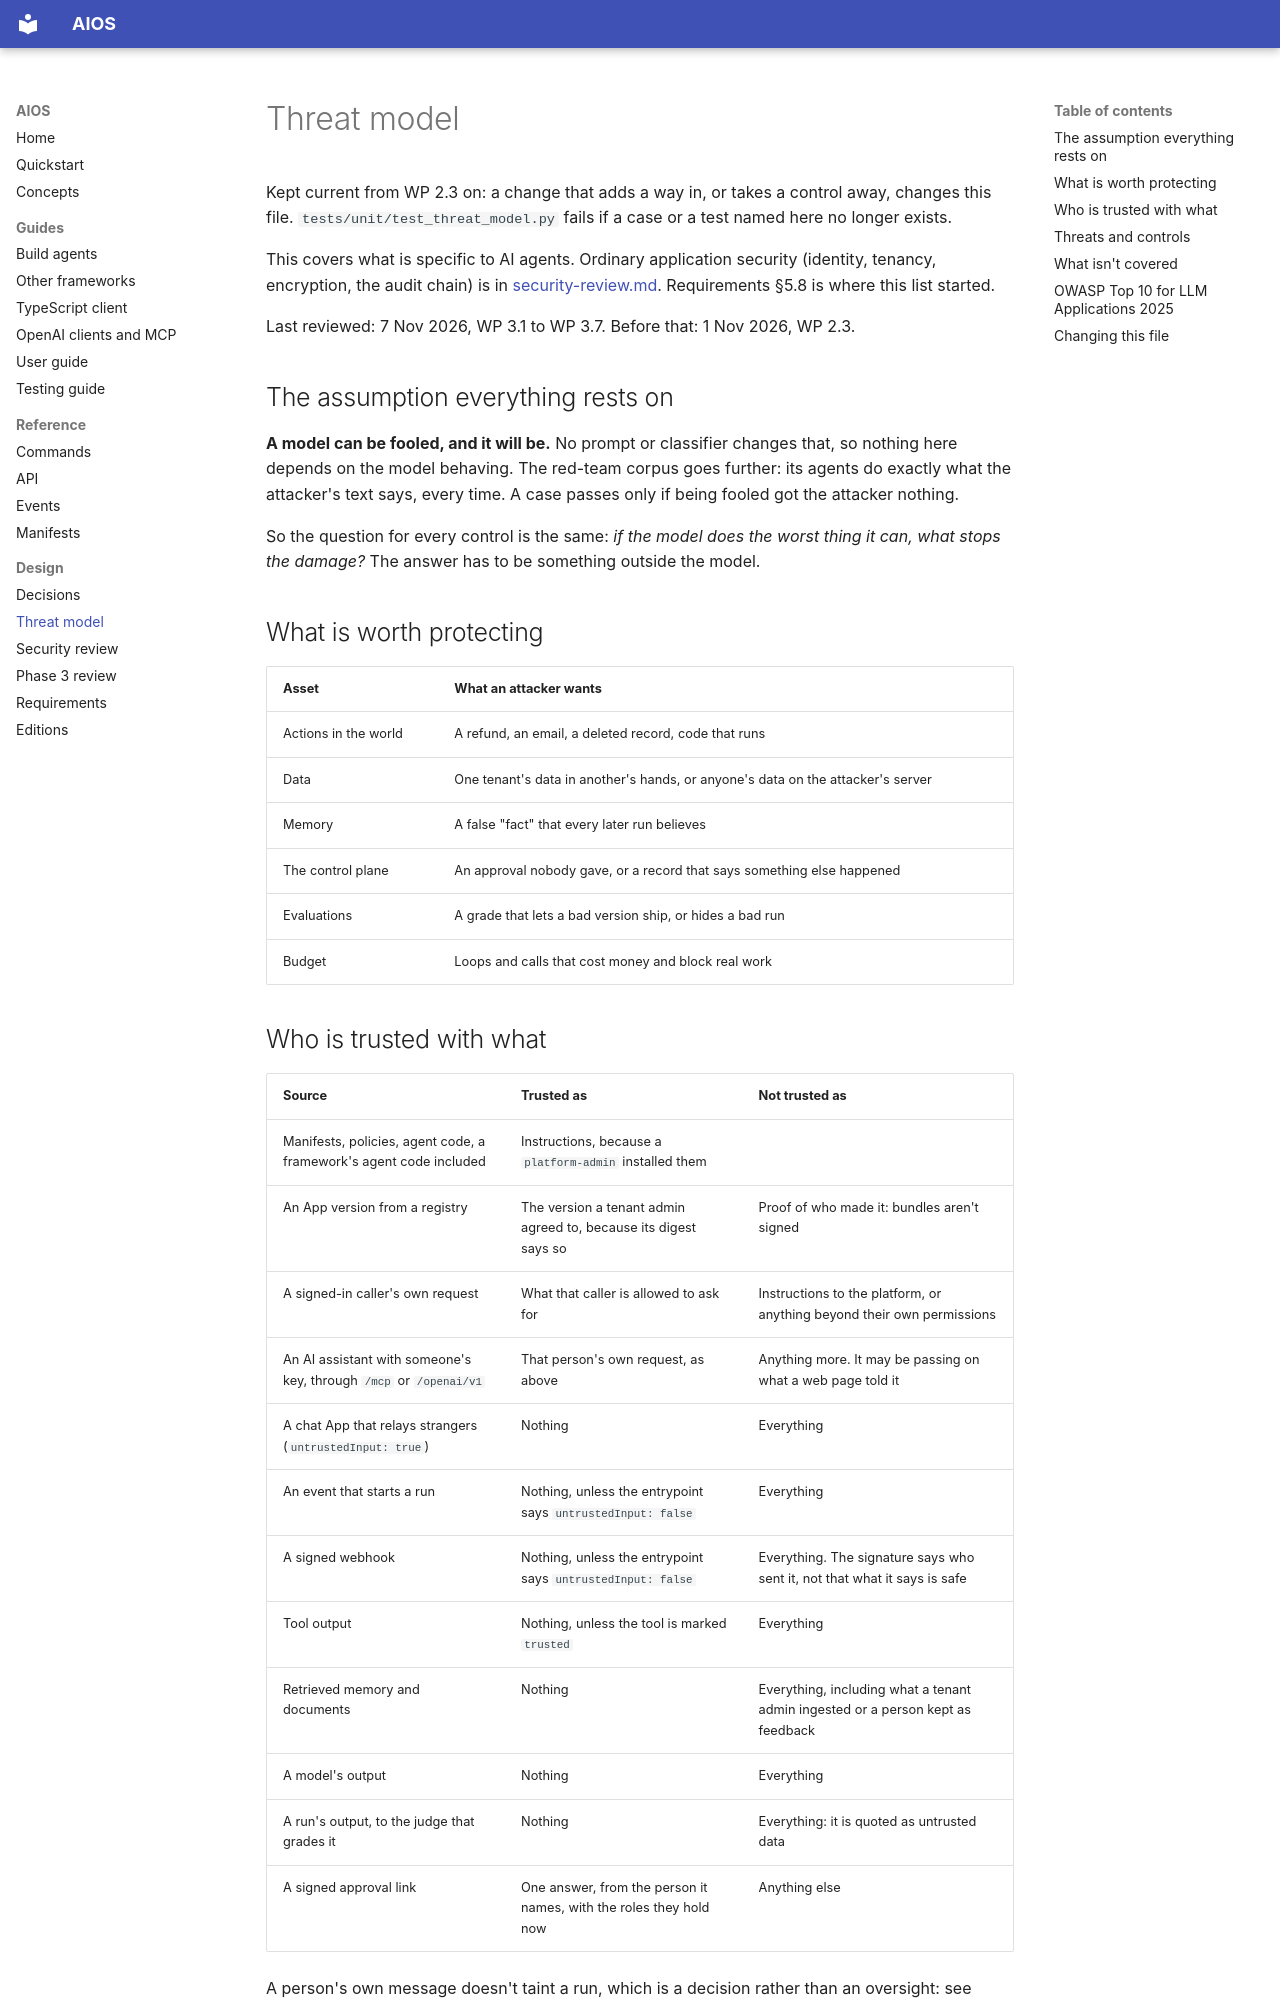

repository: washim1982/Universal-AI-Operating-System · page: threat-model/index.html · generator: mkdocs

# Threat model

Kept current from WP 2.3 on: a change that adds a way in, or takes a control away, changes this
file. `tests/unit/test_threat_model.py` fails if a case or a test named here no longer exists.

This covers what is specific to AI agents. Ordinary application security (identity, tenancy,
encryption, the audit chain) is in [security-review.md](security-review.md). Requirements §5.8 is
where this list started.

Last reviewed: 7 Nov 2026, WP 3.1 to WP 3.7. Before that: 1 Nov 2026, WP 2.3.

## The assumption everything rests on

**A model can be fooled, and it will be.** No prompt or classifier changes that, so nothing here
depends on the model behaving. The red-team corpus goes further: its agents do exactly what the
attacker's text says, every time. A case passes only if being fooled got the attacker nothing.

So the question for every control is the same: *if the model does the worst thing it can, what
stops the damage?* The answer has to be something outside the model.

## What is worth protecting

| Asset | What an attacker wants |
|---|---|
| Actions in the world | A refund, an email, a deleted record, code that runs |
| Data | One tenant's data in another's hands, or anyone's data on the attacker's server |
| Memory | A false "fact" that every later run believes |
| The control plane | An approval nobody gave, or a record that says something else happened |
| Evaluations | A grade that lets a bad version ship, or hides a bad run |
| Budget | Loops and calls that cost money and block real work |

## Who is trusted with what

| Source | Trusted as | Not trusted as |
|---|---|---|
| Manifests, policies, agent code, a framework's agent code included | Instructions, because a `platform-admin` installed them | |
| An App version from a registry | The version a tenant admin agreed to, because its digest says so | Proof of who made it: bundles aren't signed |
| A signed-in caller's own request | What that caller is allowed to ask for | Instructions to the platform, or anything beyond their own permissions |
| An AI assistant with someone's key, through `/mcp` or `/openai/v1` | That person's own request, as above | Anything more. It may be passing on what a web page told it |
| A chat App that relays strangers (`untrustedInput: true`) | Nothing | Everything |
| An event that starts a run | Nothing, unless the entrypoint says `untrustedInput: false` | Everything |
| A signed webhook | Nothing, unless the entrypoint says `untrustedInput: false` | Everything. The signature says who sent it, not that what it says is safe |
| Tool output | Nothing, unless the tool is marked `trusted` | Everything |
| Retrieved memory and documents | Nothing | Everything, including what a tenant admin ingested or a person kept as feedback |
| A model's output | Nothing | Everything |
| A run's output, to the judge that grades it | Nothing | Everything: it is quoted as untrusted data |
| A signed approval link | One answer, from the person it names, with the roles they hold now | Anything else |

A person's own message doesn't taint a run, which is a decision rather than an oversight: see
[ADR-017](adr/ADR-017-taint.md). What limits that person is policy, and what limits the agent acting
for them is the intersection of both their permissions. An assistant's message is its person's own
message by this rule ([ADR-025](adr/ADR-025-inbound-interoperability.md)), so the same limits are
all that stop a fooled assistant, unless the App marks its chat untrusted.
